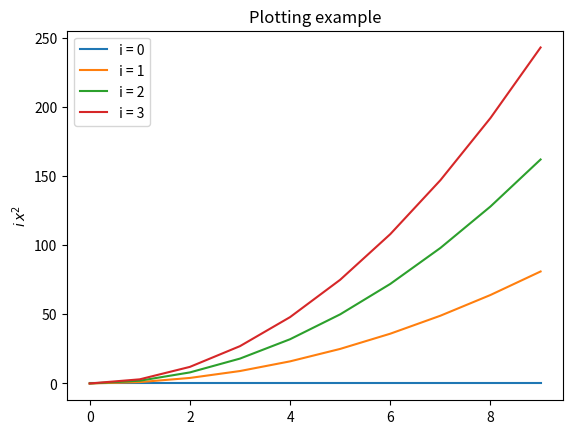

The matplotlib source for this figure: (Note: this script raises an exception after producing the figure.)
name = "Batman"
print("Hello world! I'm " + name)
for i, c in enumerate(name):
    print(i, c)

!wget -qO- https://raw.githubusercontent.com/nansencenter/HistoryMatching/master/colab_bootstrap.sh | bash -s

import numpy as np
from matplotlib import pyplot as plt

# Use numpy's arrays for vectors and matrices. Example constructions:
a  = np.arange(10)  # Alternatively: np.array([0,1,2,3,4,5,6,7,8,9])
Id = 2*np.eye(10)   # Alternatively: np.diag(2*np.ones(10))

print("Indexing examples:")
print("a         =", a)
print("a[3]      =", a[3])
print("a[0:3]    =", a[0:3])
print("a[:3]     =", a[:3])
print("a[3:]     =", a[3:])
print("a[-1]     =", a[-1])
print("Id[:3,:3] =", Id[:3, :3], sep="\n")

print("\nLinear algebra examples:")
print("100+a  =", 100+a)
print("Id@a   =", Id@a)
print("Id*a   =", Id*a, sep="\n")

plt.title("Plotting example")
plt.ylabel("$i \\, x^2$")
for i in range(4):
    plt.plot(i * a**2, label="i = %d" % i)
plt.legend();

from copy import deepcopy

import numpy as np
import scipy.linalg as sla
from matplotlib import pyplot as plt
from mpl_tools.misc import freshfig
from numpy.random import randn
from pylib.dict_tools import DotDict
from tqdm.auto import tqdm as progbar

import geostat
import simulator
import simulator.plotting as plots
from simulator import simulate
from tools import RMS, center

plots.COORD_TYPE = "rel"
plots.setup()

# Permeability
perm = DotDict()

# Production (water saturation)
prod = DotDict(
    past=DotDict(),
    future=DotDict(),
)

# Water saturation
wsat = DotDict(
    initial=DotDict(),
    past=DotDict(),
    future=DotDict(),
)

# seed = np.random.seed(10)  # easy
# seed = np.random.seed(22)  # easy
# seed = np.random.seed(30)  # easy
seed = np.random.seed(5)  # harder

model = simulator.ResSim(Nx=20, Ny=20, Lx=2, Ly=1)

def sample_log_perm(N=1):
    lperms = geostat.gaussian_fields(model.mesh(), N, 0.8)
    return lperms

def log2perm(lperms):
    # return np.exp(3*lperms)
    return 0.5 + .1*lperms

def set_perm(model, log_perm_array):
    # p = np.exp(3*log_perm_array)
    p = 0.5 + .1*log_perm_array
    p = p.reshape(model.shape)
    model.Gridded.K = np.stack([p, p])

perm.Truth = sample_log_perm()
set_perm(model, perm.Truth)

# Manual well specification
# model.init_Q(
#     #     x    y     rate
#     inj =[
#         [0.50, 0.50, 1.00],
#     ],
#     prod=[
#         [0.10, 0.10, 1.00],
#         # [0.10, 0.50, 1.00],
#         [0.10, 0.90, 1.00],
#         # [0.50, 0.10, 1.00],
#         # [0.50, 0.50, 1.00],
#         # [0.50, 0.90, 1.00],
#         [0.90, 0.10, 1.00],
#         # [0.90, 0.50, 1.00],
#         [0.90, 0.90, 1.00],
#     ]
# );

# Wells on a grid
well_grid = np.linspace(0.1, .9, 6)
well_grid = np.meshgrid(well_grid, well_grid)
well_grid = np.stack(well_grid + [np.ones_like(well_grid[0])])
well_grid = well_grid.T.reshape((-1, 3))
model.init_Q(
    inj =[[0.50, 0.50, 1.00]],
    prod=well_grid
);

# # Random setting
# model.init_Q(
#     inj =rand(1, 3),
#     prod=rand(8, 3)
# );

fig, ax = freshfig(110)
cs = plots.field(model, ax, perm.Truth)
# cs = plots.field(model, ax, log2perm(perm.Truth), locator=ticker.LogLocator())
plots.well_scatter(model, ax, model.producers, inj=False)
plots.well_scatter(model, ax, model.injectors, inj=True)
fig.colorbar(cs)
fig.suptitle("True field");

obs_inds = [model.xy2ind(x, y) for (x, y, _) in model.producers]
def obs(water_sat):
    return [water_sat[i] for i in obs_inds]
obs.length = len(obs_inds)

wsat.initial.Truth = np.zeros(model.M)
# wsat.initial.Truth = log2perm(perm.Truth.squeeze())  # TODO rm
nTime = 50
dt = 0.025
wsat.past.Truth, prod.past.Truth = simulate(
    model.step, nTime, wsat.initial.Truth, dt, obs)

ani = plots.dashboard(model, wsat.past.Truth, prod.past.Truth, animate=True, title="Truth")
plots.display(ani);

prod.past.Noisy = prod.past.Truth.copy()
nProd = len(model.producers)  # num. of obs (per time)
R = 1e-6 * np.eye(nProd)
for iT in range(nTime):
    prod.past.Noisy[iT] += R @ randn(nProd)

fig, ax = freshfig(120)
hh_y = plots.production1(ax, prod.past.Truth, obs=prod.past.Noisy)

N = 100
perm.Prior = sample_log_perm(N)

fig, ax = freshfig(130, figsize=(12, 3))
for label, data in perm.items():
    ax.hist(data.ravel(), label=label, alpha=0.4, density=True)
ax.set(ylabel="rel. frequency")
ax.legend();

plots.subplots(model, 140, plots.field, perm.Prior,
               figsize=(14, 5), title="Prior -- some realizations");

U, svals, VT = sla.svd(perm.Prior)
ii = 1+np.arange(len(svals))
fig, ax = freshfig(150, figsize=(12, 5))
ax.loglog(ii, svals)
# ax.semilogx(ii, svals)
ax.grid(True, "minor", axis="x")
ax.grid(True, "major", axis="y")
ax.set(xlabel="eigenvalue #", ylabel="var.",
       title="Spectrum of initial, true cov");

wsat.initial.Prior = np.tile(wsat.initial.Truth, (N, 1))
# wsat.initial.Prior = log2perm(perm.Prior)  # TODO rm

def forecast(nSteps, wsats0, perms):
    """Forecast for an ensemble."""

    # Allocate
    production = np.zeros((N, nSteps, nProd))
    saturation = np.zeros((N, nSteps+1, model.M))

    for n, (wsat0, perm) in enumerate(progbar(list(zip(wsats0, perms)), "Members")):

        # Set ensemble
        model_n = deepcopy(model)
        set_perm(model_n, perm)

        # Simulate
        s, p = simulate(model_n.step, nSteps, wsat0, dt, obs, pbar=False)

        # Write
        # Note: we only really need the last entry in the saturation series.
        production[n] = p
        saturation[n] = s

    return saturation, production

wsat.past.Prior, prod.past.Prior = forecast(
    nTime, wsat.initial.Prior, perm.Prior)

def ES(ensemble, obs_ens, observation, obs_err_cov, infl=1.0):
    """Update/conditioning (Bayes' rule) for an ensemble,

    according to the "ensemble smoother" algorithm,

    given a (vector) observations an an ensemble (matrix).

    NB: obs_err_cov is treated as diagonal.
    Alternative: use `sla.sqrtm`.
    """

    Y           = infl*center(obs_ens)
    obs_cov     = obs_err_cov*(N-1) + Y.T@Y
    obs_pert    = randn(N, len(observation)) @ np.sqrt(obs_err_cov)
    innovations = observation - (obs_ens + obs_pert)

    # (pre-) Kalman gain * Innovations
    KGdY = innovations @ sla.pinv2(obs_cov) @ Y.T
    # Note: formula is transposed, and reversed (vs. literature standards),
    # because the members are here stacked as rows (vs. columns).

    E = ensemble

    # Inflate
    E = E.mean(axis=0) + infl*(E - E.mean(axis=0))

    # Update
    E = E + KGdY @ center(E)
    return E

perm.ES = ES(
    ensemble    = perm.Prior,
    obs_ens     = prod.past.Prior.reshape((N, -1)),
    observation = prod.past.Noisy.reshape(-1),
    obs_err_cov = sla.block_diag(*[R]*nTime),
)

plots.subplots(model, 160, plots.field, perm.ES,
               figsize=(14, 5), title="ES posterior -- some realizations");

print("Stats vs. true field")
print("Prior: ", RMS(perm.Truth, perm.Prior))
print("ES   : ", RMS(perm.Truth, perm.ES))

perm._means = DotDict((k, perm[k].mean(axis=0)) for k in perm
                      if not k.startswith("_"))

plots.subplots(model, 170, plots.field, perm._means,
               figsize=(14, 4), title="Particular fields.");

# Not very interesting coz its perm-perm
# iWell = 2
# xy_coord = model.producers[iWell, :2]
# plots.correlation_fields(
#    model, 180, intersect(perm, ["Prior", "ES"]),
#    xy_coord, "Initial corr.")

wsat.past.ES, prod.past.ES = forecast(nTime, wsat.initial.Prior, perm.ES)

plots.productions(190, prod.past, figsize=(14, 5), title="-- Past");

print("Stats vs. past production (i.e. observations)")
print("Prior: ", RMS(prod.past.Noisy, prod.past.Prior))
print("ES   : ", RMS(prod.past.Noisy, prod.past.ES))

wsat.future.Truth, prod.future.Truth = simulate(
    model.step, nTime, wsat.past.Truth[-1], dt, obs)

wsat.future.Prior, prod.future.Prior = forecast(
    nTime, wsat.past.Prior[:, -1, :], perm.Prior)

wsat.future.ES, prod.future.ES = forecast(
    nTime, wsat.past.ES[:, -1, :], perm.ES)

plots.productions(200, prod.future, figsize=(14, 5), title="-- Future");

print("Stats vs. (supposedly unknown) future production")
print("Prior: ", RMS(prod.future.Truth, prod.future.Prior))
print("ES   : ", RMS(prod.future.Truth, prod.future.ES))